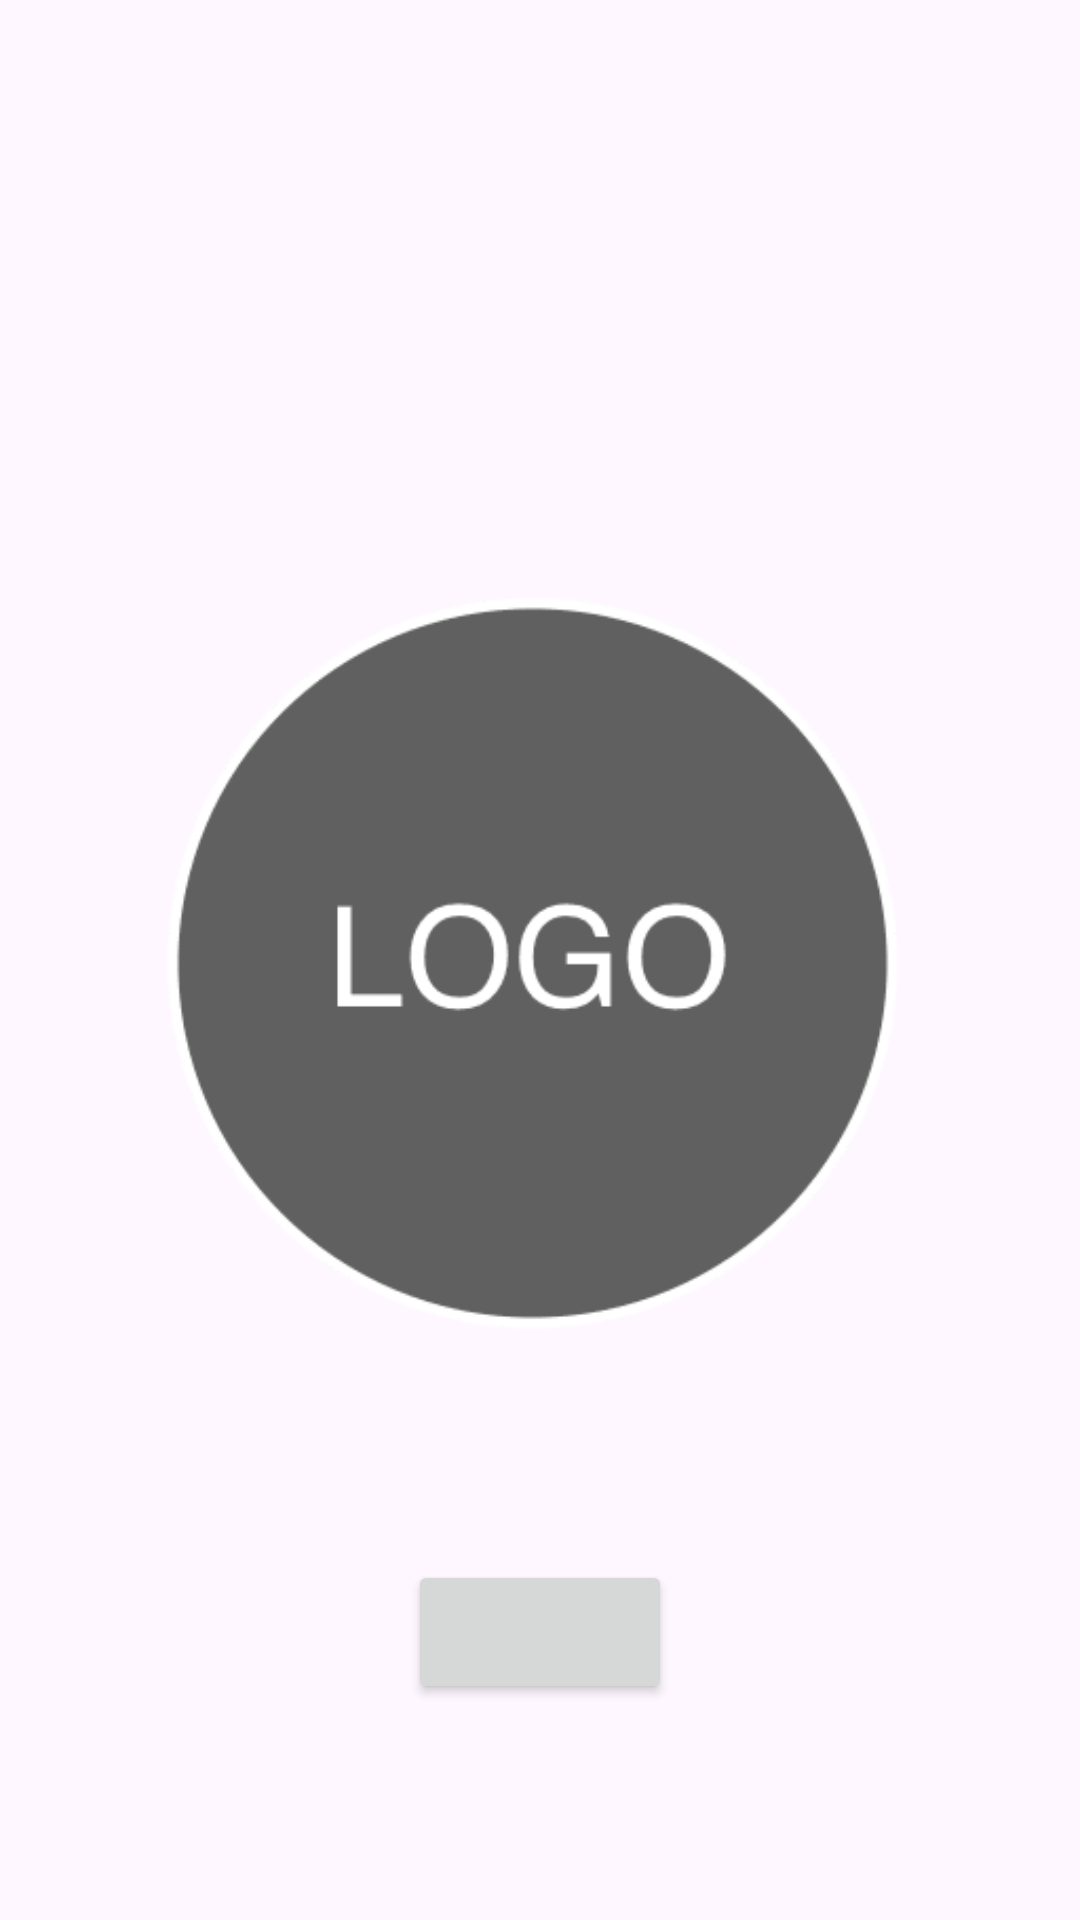

Write the Android layout XML for this screen, with the resource values it uses.
<!-- AndroidManifest.xml: application theme Base.Theme.A2_300727537 -->
<!-- res/layout/activity_main.xml -->
<?xml version="1.0" encoding="utf-8"?>
<androidx.constraintlayout.widget.ConstraintLayout xmlns:android="http://schemas.android.com/apk/res/android"
    xmlns:app="http://schemas.android.com/apk/res-auto"
    xmlns:tools="http://schemas.android.com/tools"
    android:id="@+id/main"
    android:layout_width="match_parent"
    android:layout_height="match_parent"
    tools:context=".MainActivity">

    <ImageView
        android:id="@+id/imgLogo"
        android:layout_width="match_parent"
        android:layout_height="400dp"
        app:layout_constraintBottom_toBottomOf="parent"
        app:layout_constraintEnd_toEndOf="parent"
        app:layout_constraintHorizontal_bias="0.5"
        app:layout_constraintStart_toStartOf="parent"
        app:layout_constraintTop_toTopOf="parent"
        app:layout_constraintVertical_bias="0.5"
        android:src="@drawable/img"/>

    <Button
        android:id="@+id/btnEnter"
        android:layout_width="wrap_content"
        android:layout_height="wrap_content"
        app:layout_constraintEnd_toEndOf="parent"
        app:layout_constraintHorizontal_bias="0.5"
        app:layout_constraintStart_toStartOf="parent"
        app:layout_constraintTop_toBottomOf="@+id/imgLogo" />


</androidx.constraintlayout.widget.ConstraintLayout>
<!-- resources referenced by this layout -->
<resources>
  <!-- drawable img: png bitmap (drawable, 10450 bytes) -->
  <style name="Base.Theme.A2_300727537" parent="Theme.Material3.DayNight.NoActionBar">
          
          
      </style>
</resources>
